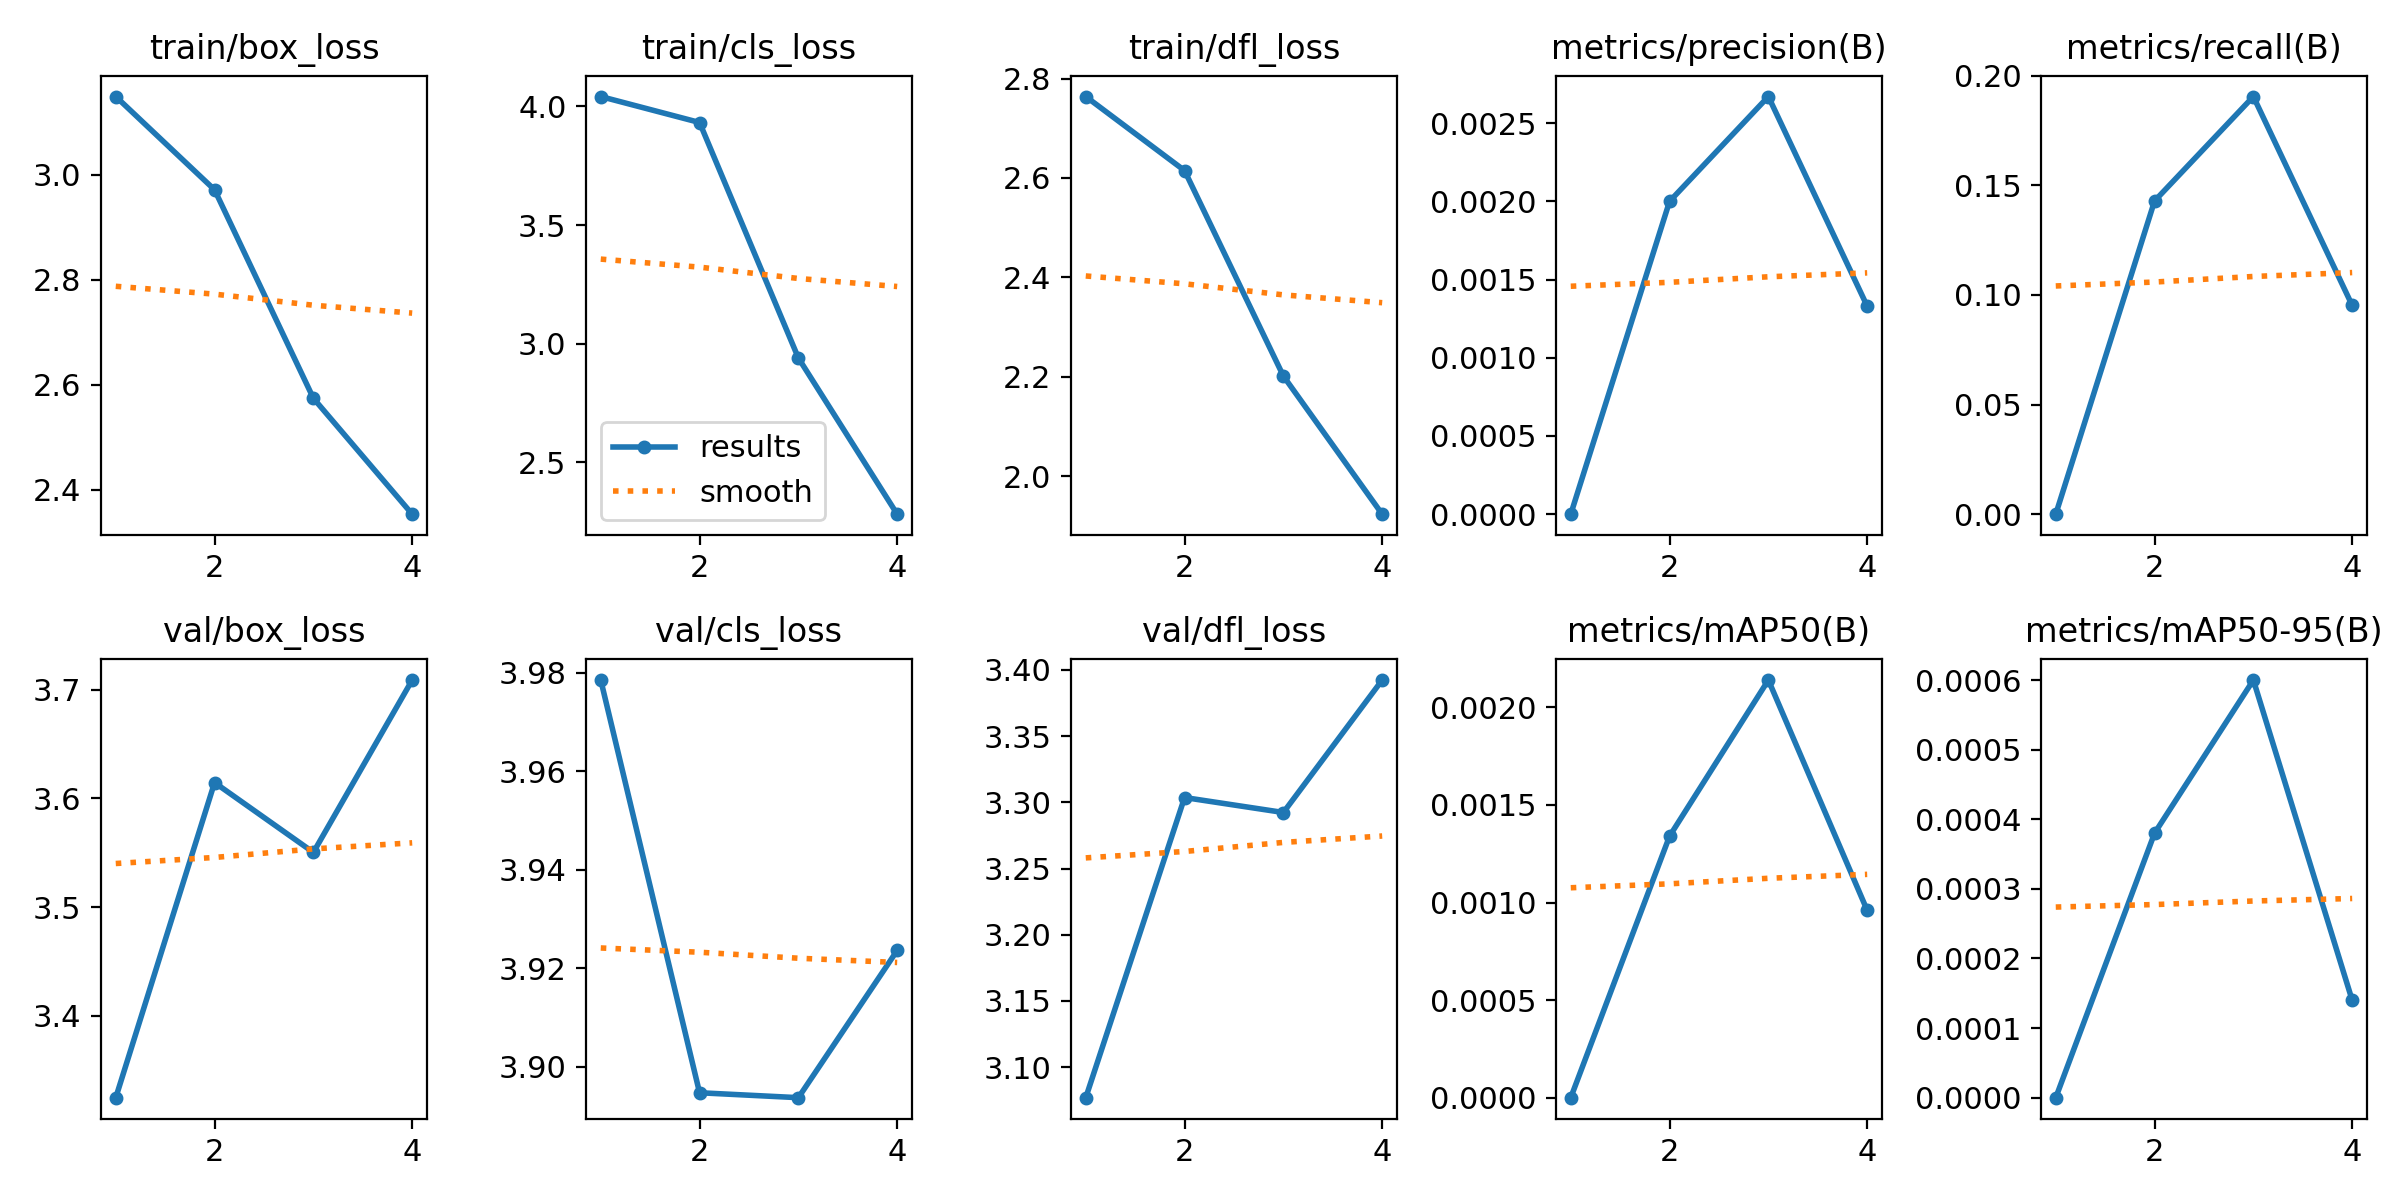

The file beside this chart, header and first rows:
epoch, train/box_loss, train/cls_loss, train/dfl_loss, metrics/precision(B), metrics/recall(B), metrics/mAP50(B), metrics/mAP50-95(B), val/box_loss, val/cls_loss, val/dfl_loss, lr/pg0, lr/pg1, lr/pg2
1, 3.149, 4.042, 2.764, 0, 0, 0, 0, 3.325, 3.978, 3.077, 0.0001, 0.0001, 0.0001
2, 2.972, 3.932, 2.615, 0.002, 0.1429, 0.00134, 0.00038, 3.615, 3.895, 3.304, 0.0001656, 0.0001656, 0.0001656
3, 2.575, 2.94, 2.201, 0.00267, 0.1905, 0.00214, 0.0006, 3.55, 3.894, 3.292, 0.0001717, 0.0001717, 0.0001717
4, 2.354, 2.281, 1.923, 0.00133, 0.09524, 0.00096, 0.00014, 3.709, 3.924, 3.392, 0.0001185, 0.0001185, 0.0001185
